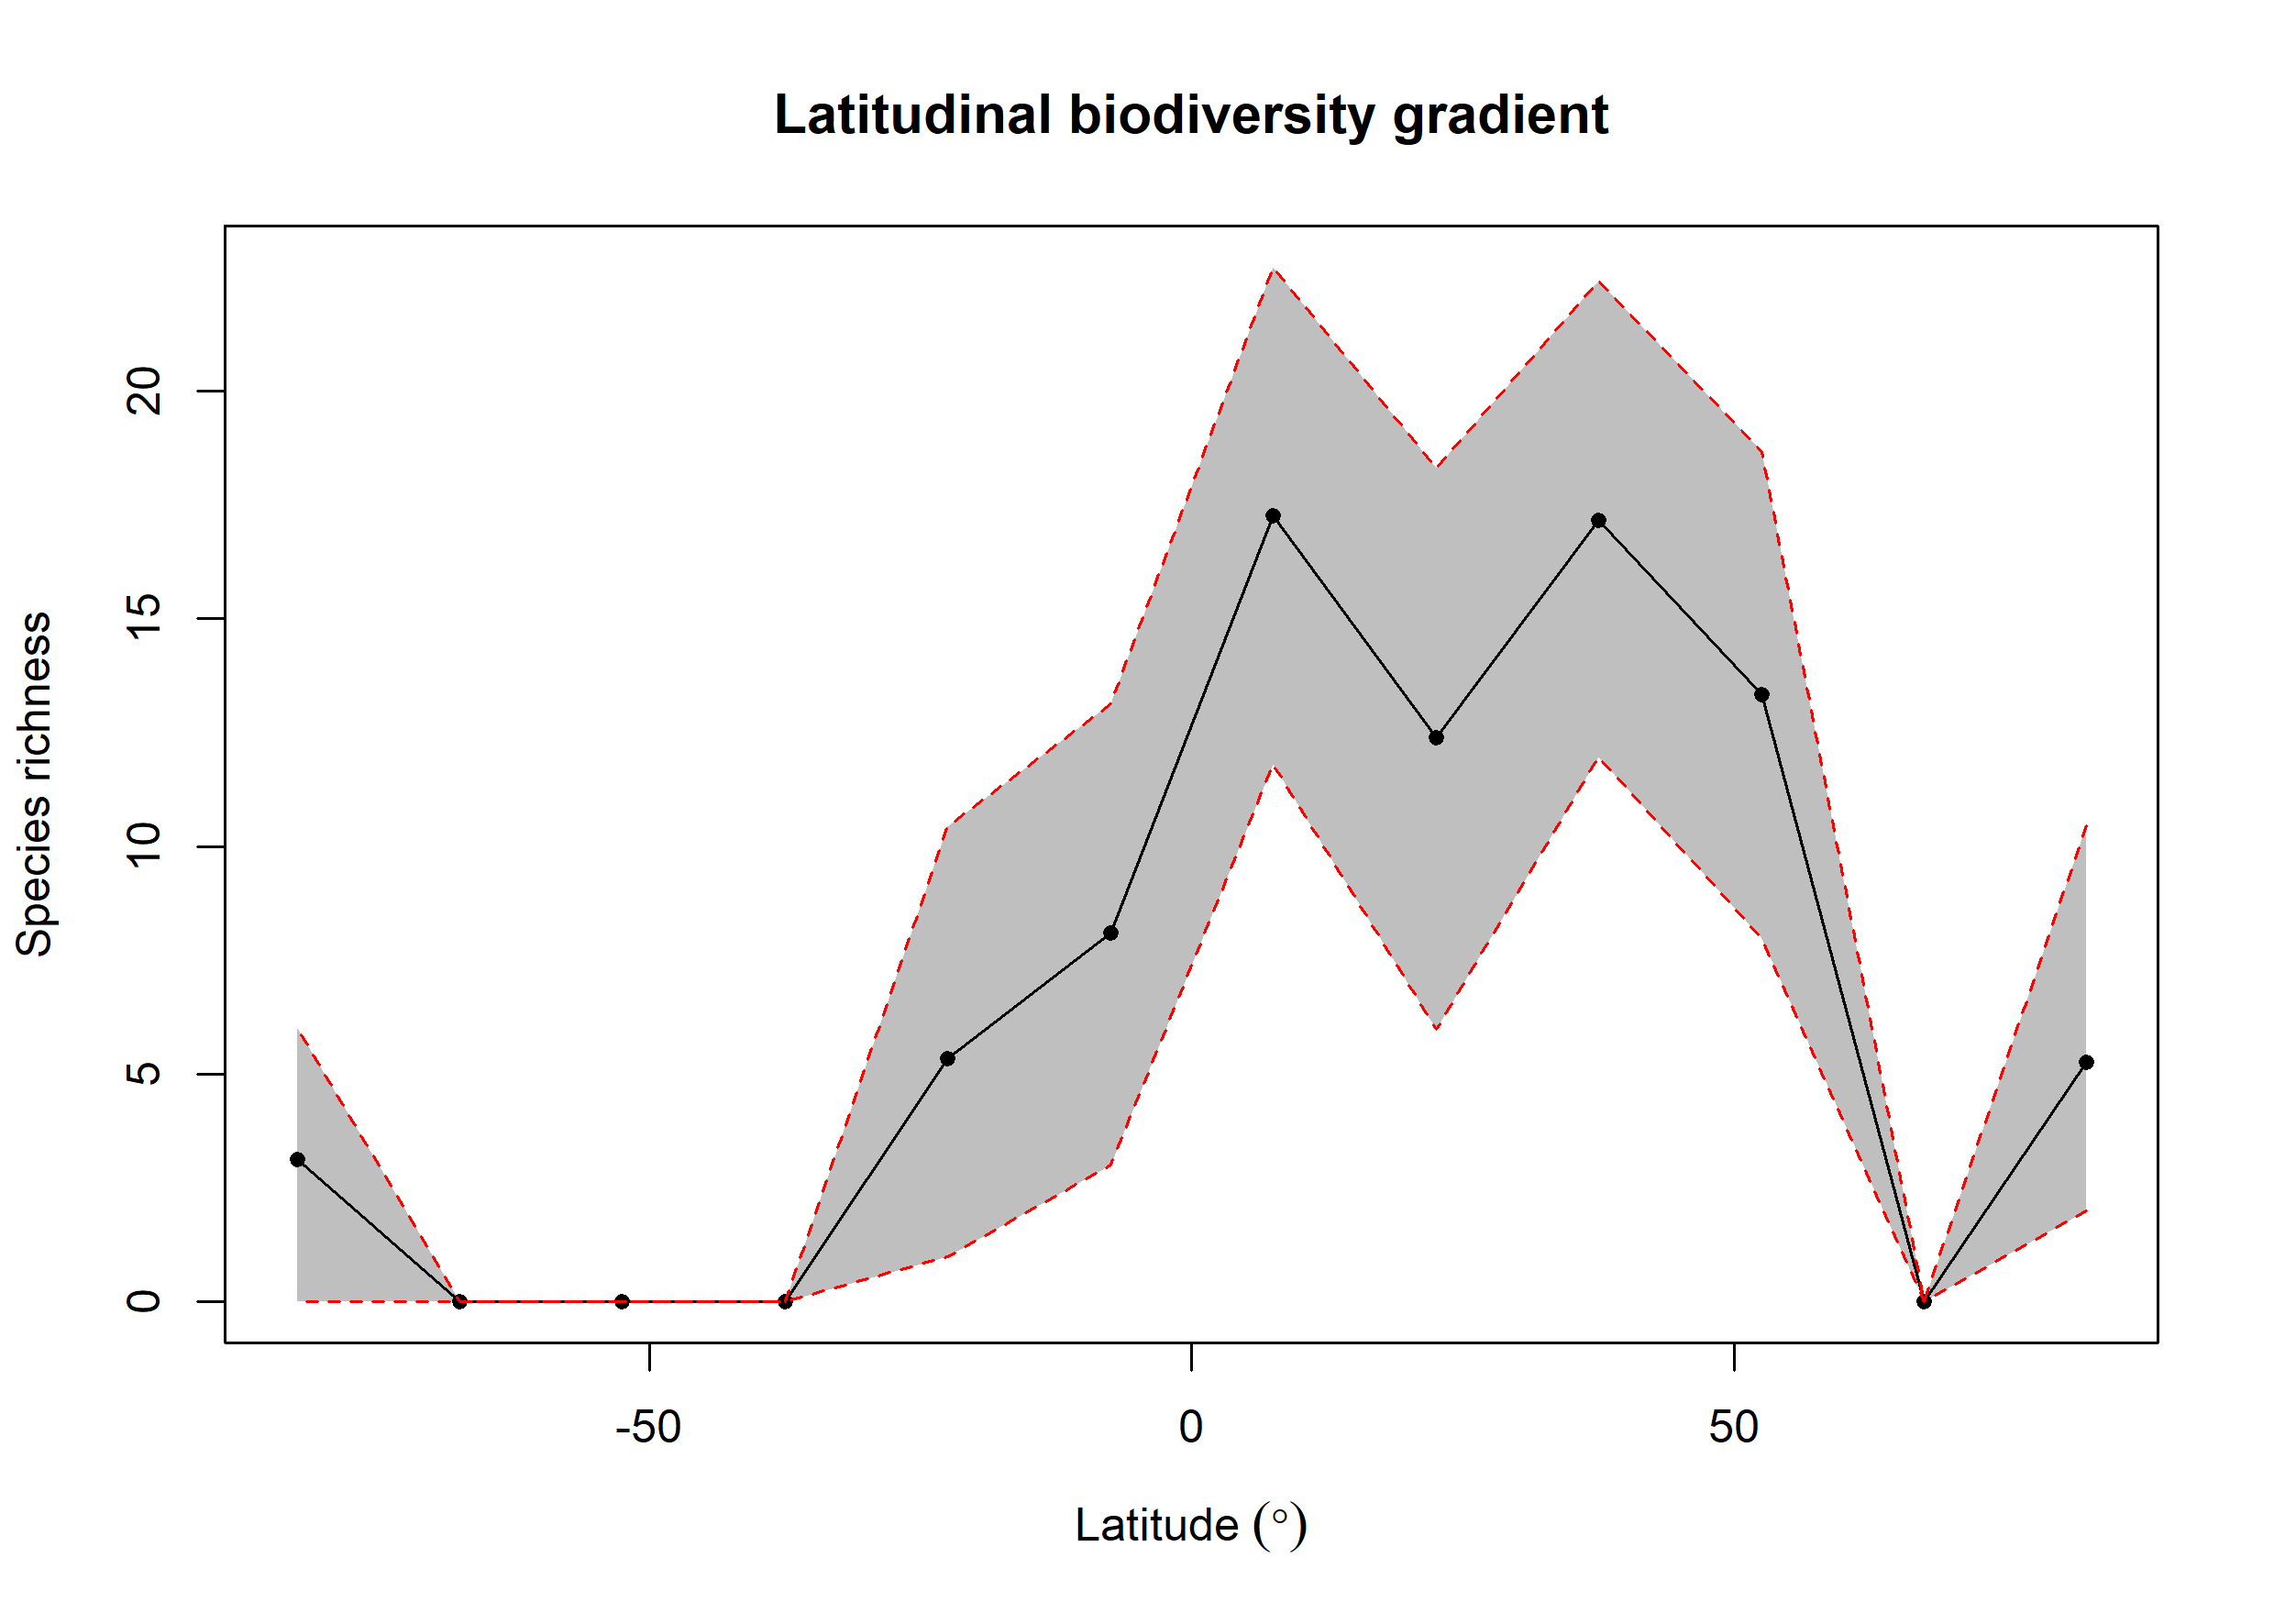

Source data for this figure (header and first rows):
bin, max, min, mid, hemisphere, mean_richness, CI.Lower, CI.Upper
1, 90, 75, 82.5, N, 5.255, 2, 10.45
2, 75, 60, 67.5, N, NA, NA, NA
3, 60, 45, 52.5, N, 13.32, 7.989, 18.66
4, 45, 30, 37.5, N, 17.16, 11.96, 22.41
5, 30, 15, 22.5, N, 12.39, 5.995, 18.32
6, 15, 0, 7.5, N, 17.26, 11.8, 22.72
7, 0, -15, -7.5, S, 8.095, 3, 13.13
8, -15, -30, -22.5, S, 5.335, 1, 10.44
9, -30, -45, -37.5, S, NA, NA, NA
10, -45, -60, -52.5, S, NA, NA, NA
11, -60, -75, -67.5, S, NA, NA, NA
12, -75, -90, -82.5, S, 3.119, 0, 5.998
